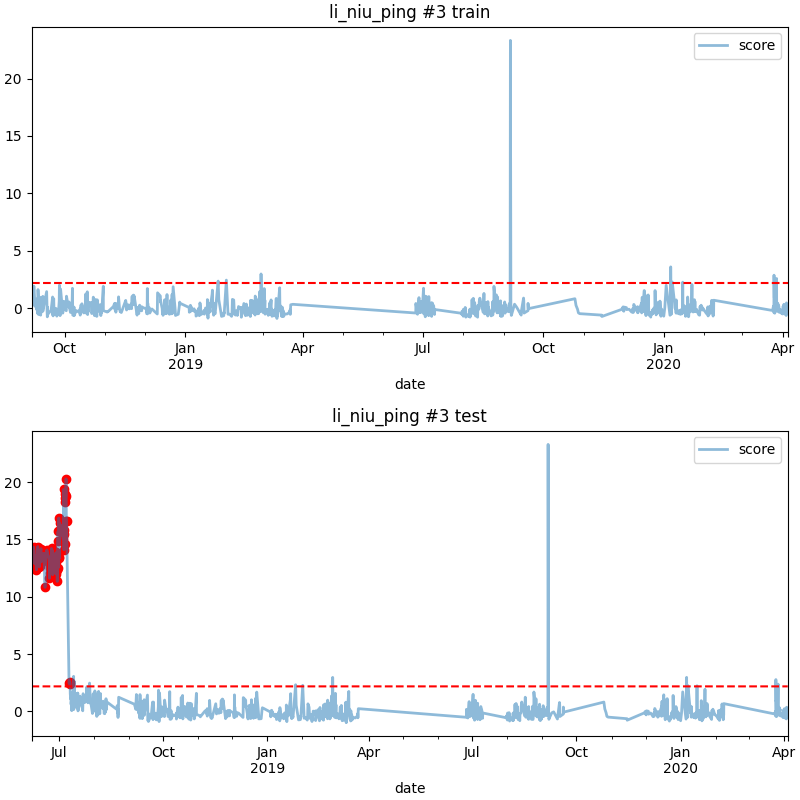

Data behind this chart, as committed beside it:
date, score
2018-06-08 09:00, 13.03
2018-06-08 15:00, 12.98
2018-06-08 20:00, 14.33
2018-06-09 01:00, 13.56
2018-06-09 08:00, 13.18
2018-06-09 17:00, 12.9
2018-06-10 12:00, 13.57
2018-06-10 16:00, 13.5
2018-06-11 08:00, 12.35
2018-06-11 18:00, 14.04
2018-06-12 14:00, 14.38
2018-06-12 17:00, 12.87
2018-06-13 02:00, 13.73
2018-06-13 05:00, 13.58
2018-06-13 21:00, 12.6
2018-06-14 03:00, 12.67
2018-06-14 10:00, 13.41
2018-06-14 14:00, 13.86
2018-06-14 16:00, 13.87
2018-06-15 09:00, 14.2
2018-06-15 15:00, 13.53
2018-06-15 18:00, 13.08
2018-06-15 20:00, 13.44
2018-06-16 02:00, 13.12
2018-06-16 05:00, 13.61
2018-06-17 20:00, 13.79
2018-06-18 23:00, 10.82
2018-06-19 12:00, 13.32
2018-06-19 13:00, 13.7
2018-06-20 08:00, 13.97
2018-06-20 12:00, 13.73
2018-06-20 13:00, 14.08
2018-06-22 14:00, 13.13
2018-06-22 19:00, 12.91
2018-06-22 21:00, 11.61
2018-06-23 04:00, 13.05
2018-06-23 05:00, 12.5
2018-06-23 10:00, 13.45
2018-06-23 14:00, 12.03
2018-06-23 17:00, 13.48
2018-06-23 21:00, 12.05
2018-06-24 03:00, 13.45
2018-06-24 09:00, 13.45
2018-06-24 16:00, 14.21
2018-06-24 21:00, 12.8
2018-06-25 02:00, 12.95
2018-06-25 05:00, 12.99
2018-06-25 10:00, 14.05
2018-06-25 16:00, 11.92
2018-06-26 05:00, 12.54
2018-06-26 12:00, 13.19
2018-06-27 06:00, 12.99
2018-06-27 12:00, 13.76
2018-06-27 15:00, 12.14
2018-06-28 09:00, 12
2018-06-28 17:00, 13.07
2018-06-28 21:00, 13.73
2018-06-29 00:00, 13.87
2018-06-29 13:00, 12.35
2018-06-29 17:00, 11.34
... 27 more rows
